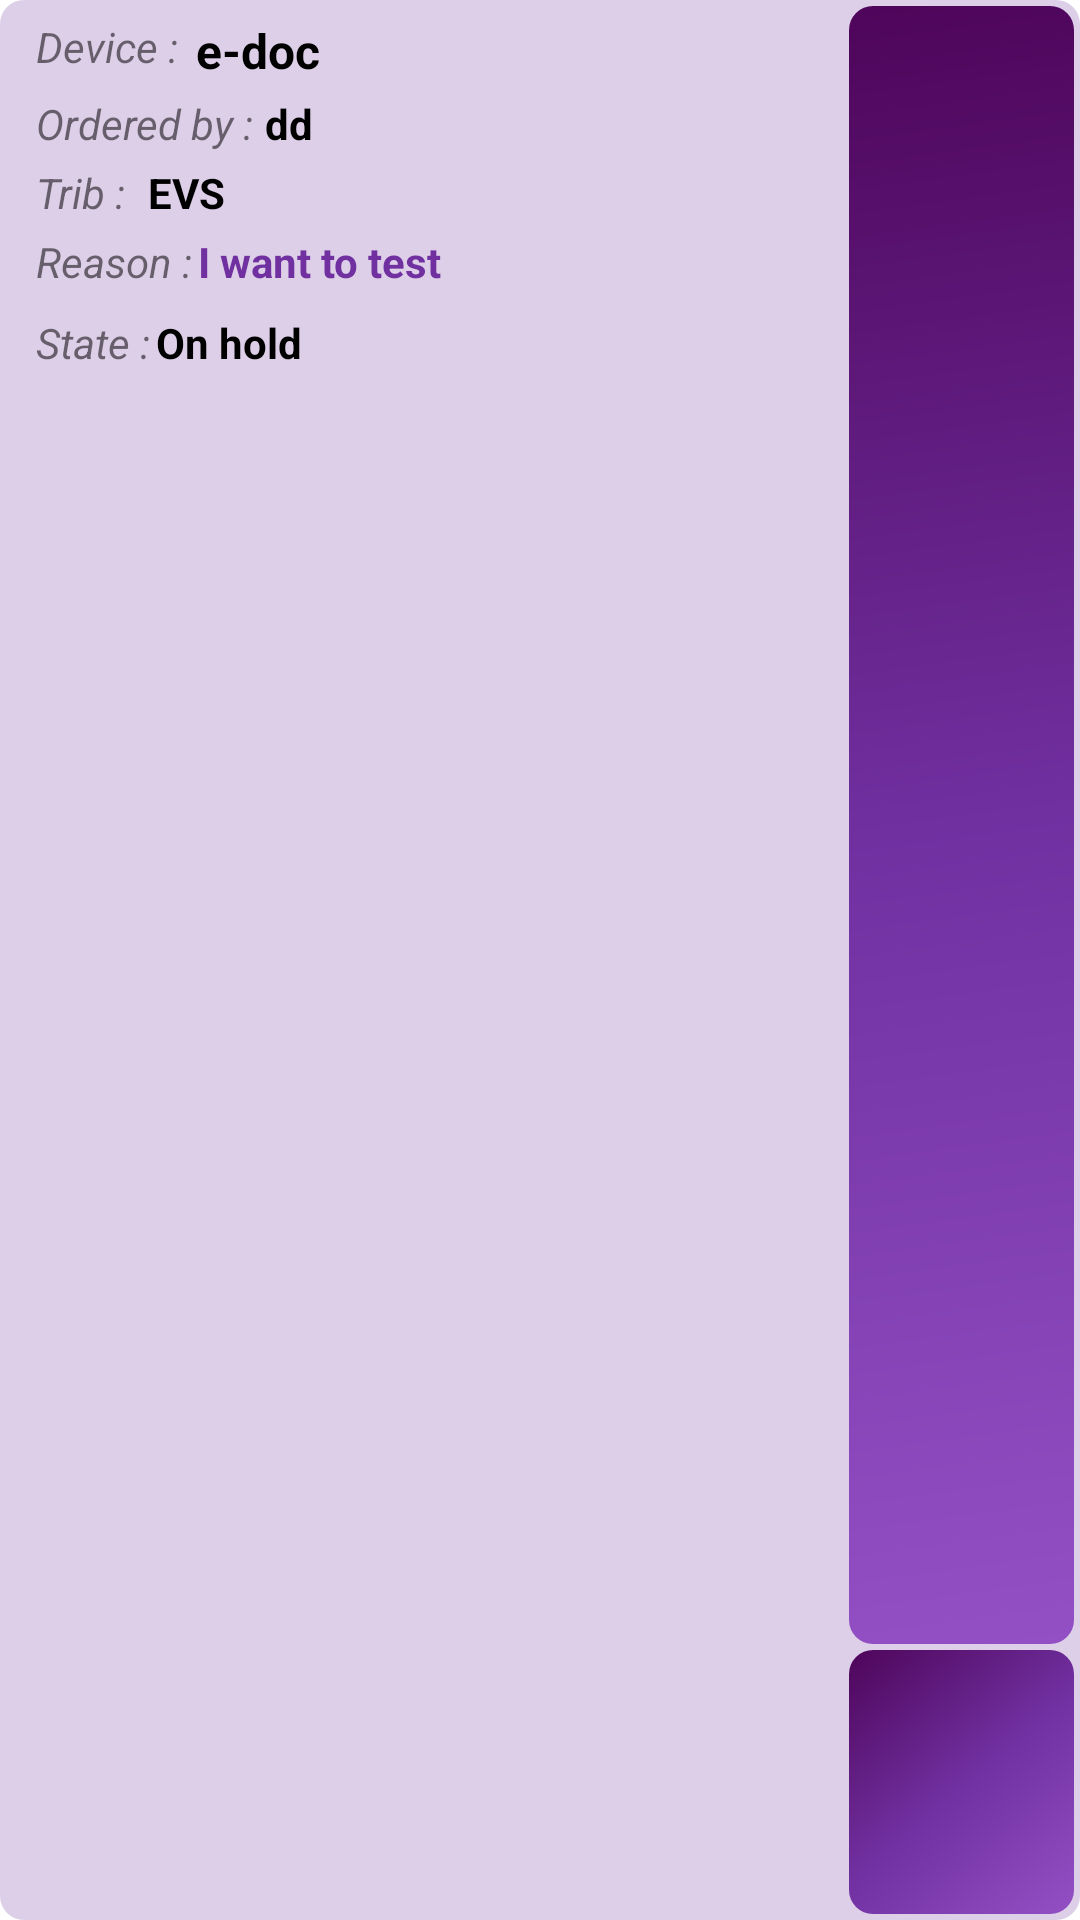

Android layout source for this screen:
<!-- AndroidManifest.xml: application theme Theme.IDDevFire -->
<!-- res/layout/custom_order_manager_list.xml -->
<?xml version="1.0" encoding="utf-8"?>
<androidx.appcompat.widget.LinearLayoutCompat xmlns:android="http://schemas.android.com/apk/res/android"
    xmlns:app="http://schemas.android.com/apk/res-auto"
    android:id="@+id/rowOrderManagerLayout"
    android:layout_width="match_parent"
    android:layout_height="wrap_content"
    android:layout_margin="8dp"
    android:background="@drawable/myview">

    <LinearLayout
        android:layout_width="match_parent"
        android:layout_height="match_parent"
        android:orientation="horizontal"
        android:padding="0dp">


        <LinearLayout
            android:layout_width="281dp"
            android:layout_height="wrap_content"
            android:orientation="vertical">


            <LinearLayout
                android:layout_width="wrap_content"
                android:layout_height="wrap_content"
                android:layout_marginTop="4dp"
                android:orientation="horizontal">

                <TextView
                    android:id="@+id/nameDeviceOfOrderManager_label"
                    android:layout_width="match_parent"
                    android:layout_height="match_parent"
                    android:layout_marginStart="10dp"
                    android:layout_marginLeft="10dp"
                    android:text="Device :"
                    android:textSize="14sp"
                    android:textStyle="italic" />

                <TextView
                    android:id="@+id/nameDeviceOfOrderManager_tv"
                    android:layout_width="match_parent"
                    android:layout_height="match_parent"
                    android:layout_marginStart="6dp"
                    android:layout_marginLeft="6dp"
                    android:text="e-doc"
                    android:textColor="?attr/colorOnSecondary"
                    android:textSize="16sp"
                    android:textStyle="bold" />

            </LinearLayout>

            <LinearLayout
                android:layout_width="wrap_content"
                android:layout_height="match_parent"
                android:layout_marginTop="4dp"
                android:orientation="horizontal">

                <TextView
                    android:id="@+id/personOrderedOfOrderManager_label"
                    android:layout_width="match_parent"
                    android:layout_height="wrap_content"
                    android:layout_marginStart="10dp"
                    android:layout_marginLeft="10dp"
                    android:text="Ordered by :"
                    android:textSize="14sp"
                    android:textStyle="italic" />

                <TextView
                    android:id="@+id/personOrderedOfOrderManager_tv"
                    android:layout_width="match_parent"
                    android:layout_height="wrap_content"
                    android:layout_marginStart="4dp"
                    android:layout_marginLeft="4dp"
                    android:text="dd"
                    android:textColor="#000000"
                    android:textSize="14sp"
                    android:textStyle="bold" />

            </LinearLayout>

            <LinearLayout
                android:layout_width="wrap_content"
                android:layout_height="match_parent"
                android:layout_marginTop="4dp"
                android:orientation="horizontal">

                <TextView
                    android:id="@+id/personTribOfOrderManager_label"
                    android:layout_width="match_parent"
                    android:layout_height="wrap_content"
                    android:layout_marginStart="10dp"
                    android:layout_marginLeft="10dp"
                    android:text="Trib :"
                    android:textSize="14sp"
                    android:textStyle="italic" />

                <TextView
                    android:id="@+id/personTribOfOrderManager_tv"
                    android:layout_width="match_parent"
                    android:layout_height="wrap_content"
                    android:layout_marginStart="4dp"
                    android:layout_marginLeft="4dp"
                    android:text=" EVS"
                    android:textColor="?attr/colorOnSecondary"
                    android:textSize="14sp"
                    android:textStyle="bold" />

            </LinearLayout>

            <LinearLayout
                android:layout_width="wrap_content"
                android:layout_height="wrap_content"
                android:layout_marginTop="4dp"
                android:layout_marginBottom="4dp"
                android:orientation="horizontal">

                <TextView
                    android:id="@+id/reasonOfOrderManager_label"
                    android:layout_width="wrap_content"
                    android:layout_height="wrap_content"
                    android:layout_marginStart="10dp"
                    android:layout_marginLeft="10dp"
                    android:text="Reason :"
                    android:textSize="14sp"
                    android:textStyle="italic" />

                <TextView
                    android:id="@+id/reasonOfOrderManager_tv"
                    android:layout_width="match_parent"
                    android:layout_height="wrap_content"
                    android:paddingLeft="2dp"
                    android:text="I want to test"
                    android:textColor="#7030A0"
                    android:textSize="14sp"
                    android:textStyle="bold" />

            </LinearLayout>

            <LinearLayout
                android:layout_width="wrap_content"
                android:layout_height="wrap_content"
                android:layout_marginTop="4dp"
                android:layout_marginBottom="4dp"
                android:orientation="horizontal">

                <TextView
                    android:id="@+id/stateOfOrderManager_label"
                    android:layout_width="wrap_content"
                    android:layout_height="wrap_content"
                    android:layout_marginStart="10dp"
                    android:layout_marginLeft="10dp"
                    android:text="State :"
                    android:textSize="14sp"
                    android:textStyle="italic" />

                <TextView
                    android:id="@+id/stateOfOrderManager_tv"
                    android:layout_width="wrap_content"
                    android:layout_height="match_parent"
                    android:paddingLeft="2dp"
                    android:text="On hold"
                    android:textColor="?attr/colorOnSecondary"
                    android:textSize="14sp"
                    android:textStyle="bold" />

            </LinearLayout>


        </LinearLayout>

        <LinearLayout
            android:layout_width="match_parent"
            android:layout_height="match_parent"
            android:orientation="vertical">

            <ImageView
                android:id="@+id/deleteManagerOrder_iv"
                android:layout_width="match_parent"
                android:layout_height="369dp"
                android:layout_weight="1"
                android:background="@drawable/side_nav_bar"
                android:padding="6dp"
                app:srcCompat="@drawable/delete_white" />

            <ImageView
                android:id="@+id/informationOrder_iv"
                android:layout_width="match_parent"
                android:layout_height="88dp"
                android:layout_gravity="center"
                android:layout_marginTop="2dp"
                android:background="@drawable/side_nav_bar"
                android:padding="16dp"
                app:srcCompat="@drawable/checkmark_white" />
        </LinearLayout>

    </LinearLayout>

</androidx.appcompat.widget.LinearLayoutCompat>
<!-- resources referenced by this layout -->
<resources>
  <!-- drawable myview (drawable) -->
  <?xml version="1.0" encoding="utf-8"?>
  <layer-list xmlns:android="http://schemas.android.com/apk/res/android">
      <item>
          <shape android:shape="rectangle">
              <padding
                  android:bottom="2dp"
                  android:left="2dp"
                  android:right="2dp"
                  android:top="2dp" />
              <solid android:color="#3B7030A0" />
              <corners android:radius="8dp" />
          </shape>
      </item>
  </layer-list>
  <!-- drawable side_nav_bar (drawable) -->
  <shape xmlns:android="http://schemas.android.com/apk/res/android"
      android:shape="rectangle">
      <gradient
          android:angle="135"
          android:centerColor="#7030A0"
          android:endColor="#4E055A"
          android:startColor="#9350C5"
          android:type="linear" />
          <corners android:radius="8dp" />
  </shape>
  <style name="Theme.IDDevFire" parent="Theme.MaterialComponents.Light.NoActionBar">
          
          <item name="colorPrimary">@color/purple_500</item>
          <item name="colorPrimaryVariant">@color/purple_700</item>
          <item name="colorOnPrimary">@color/white</item>
          
          <item name="colorSecondary">@color/teal_200</item>
          <item name="colorSecondaryVariant">@color/teal_700</item>
          <item name="colorOnSecondary">@color/black</item>
          
          <item name="android:statusBarColor" tools:targetApi="l">?attr/colorPrimaryVariant</item>
          
  
      </style>
  <color name="purple_500">#7030A0</color>
  <color name="purple_700">#7030A0</color>
  <color name="white">#FFFFFFFF</color>
  <color name="teal_200">#AE8FC6</color>
  <color name="teal_700">#AE8FC6</color>
  <color name="black">#FF000000</color>
</resources>
